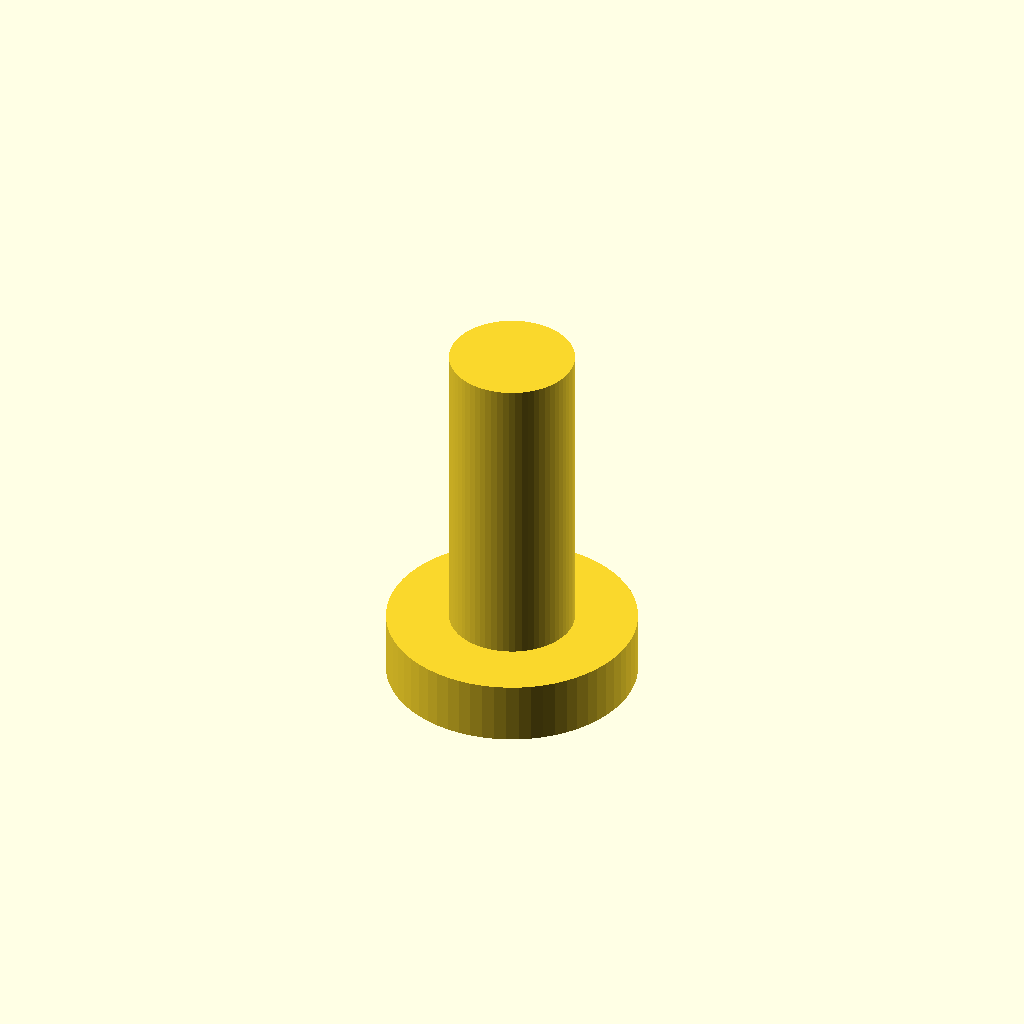
Cell 1: the model at its default parameters.
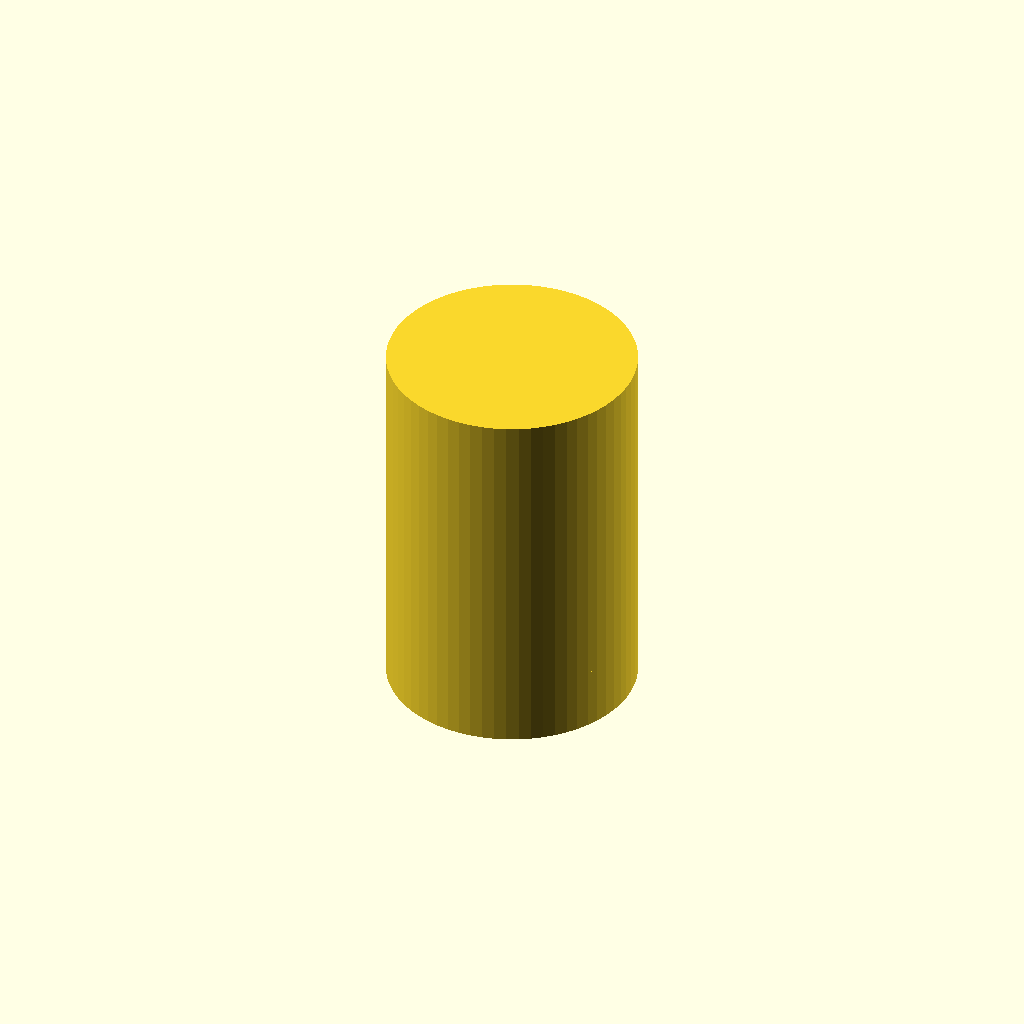
Cell 2: peg_d = 16 (everything else at default).
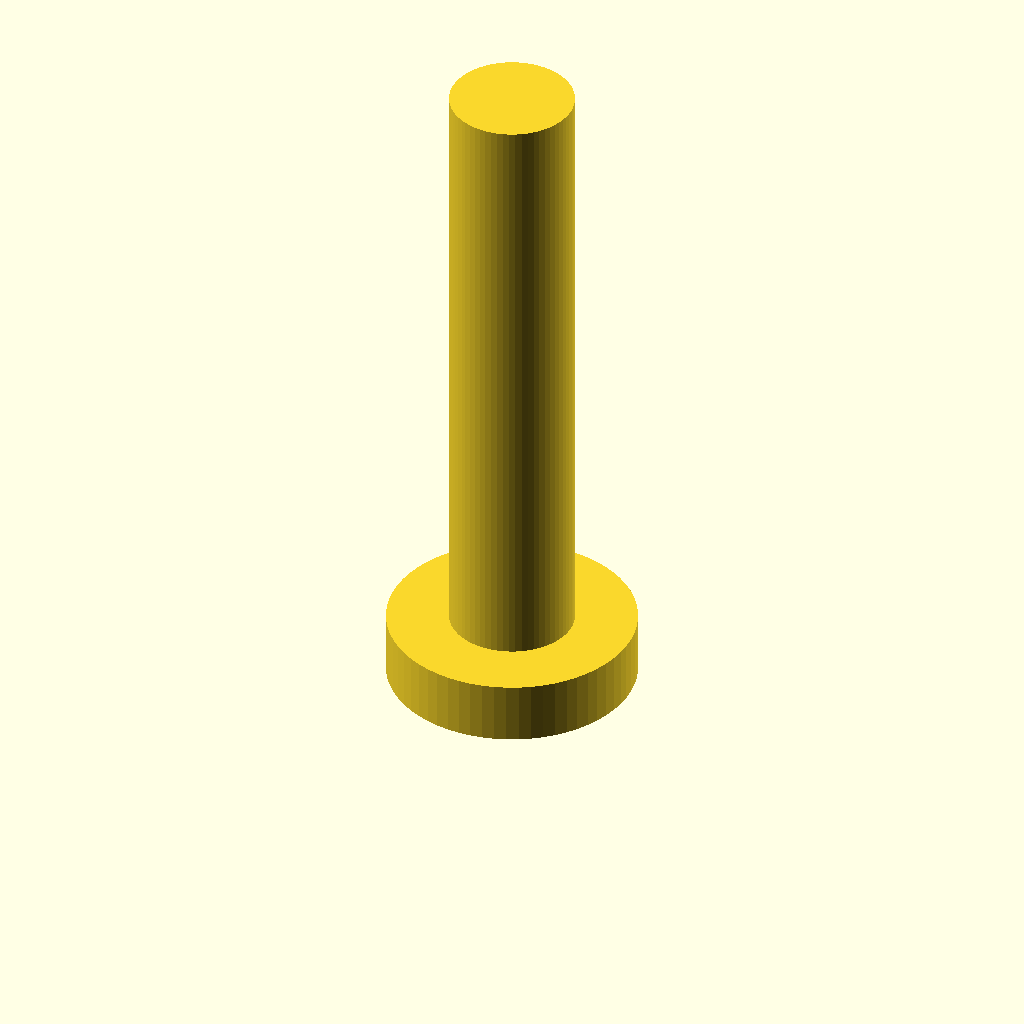
Cell 3: peg_l = 40 (everything else at default).
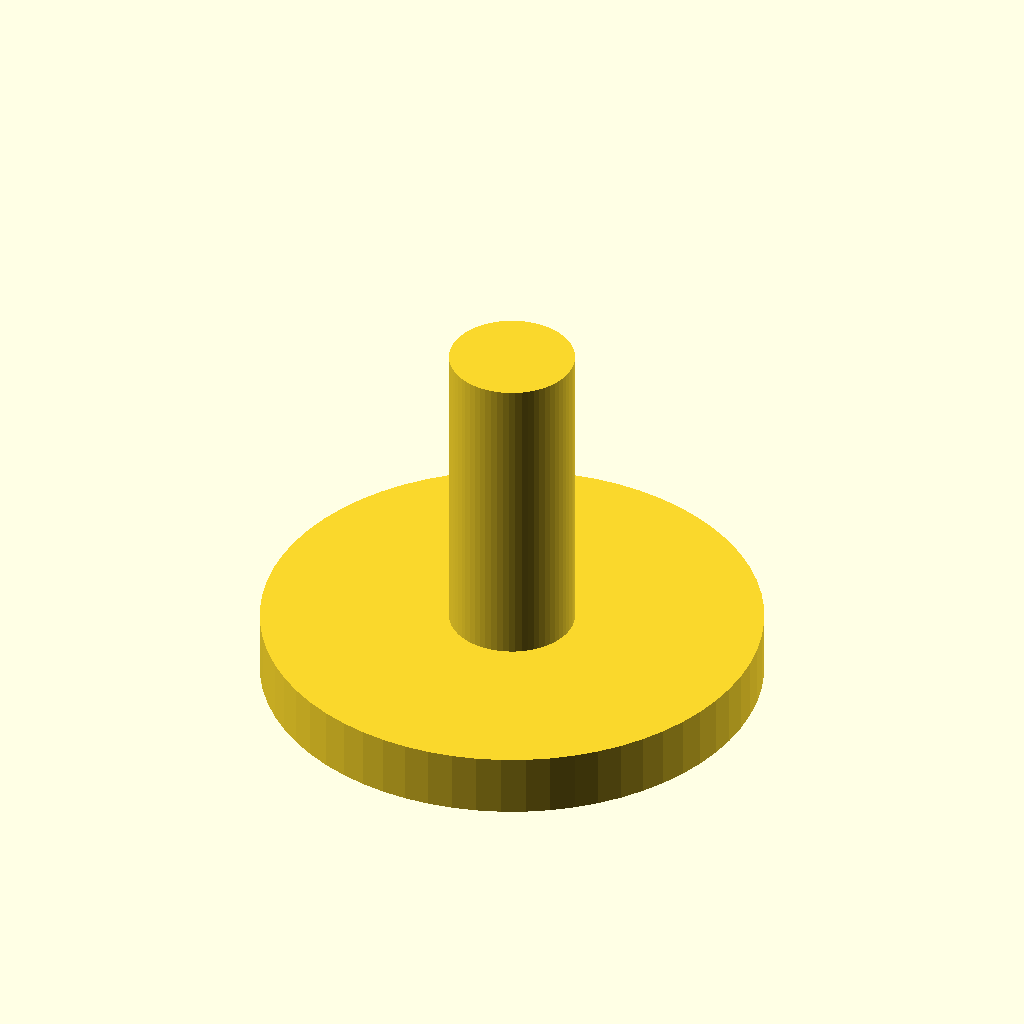
Cell 4: the same model with base_d = 32.
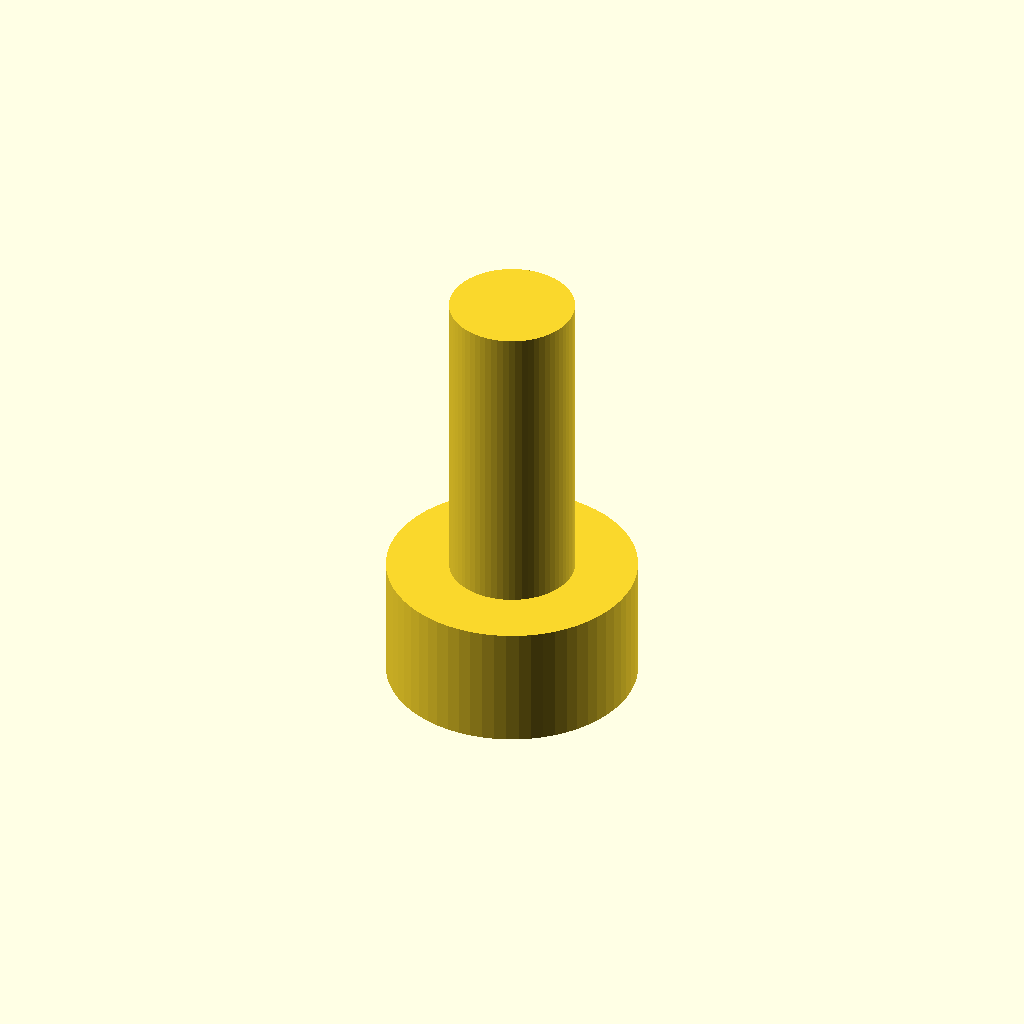
Cell 5 — base_h set to 8, the other parameters unchanged.
All cells are drawn from one camera (rotation 55°, 0°, 25°, orthographic, colour scheme Cornfield), so only the parameter changes between them.
OpenSCAD source file finetune/seeds/dowel_peg.scad:
// Dowel peg - a peg on a shoulder, for alignment or shelf support. NOVEL general part.
//
// @desc dowel peg with a shoulder
// @prompt Design a dowel peg in OpenSCAD: a {peg_d} mm diameter peg {peg_l} mm long standing on a {base_d} mm shoulder {base_h} mm thick. Reply with a single complete OpenSCAD file.
// @param peg_d  peg diameter, mm        [4:20]
// @param peg_l  peg length, mm          [8:40]
// @param base_d shoulder diameter, mm   [10:40]
// @param base_h shoulder thickness, mm  [2:8]

peg_d  = 8;
peg_l  = 20;
base_d = 16;
base_h = 4;

$fn = 64;

union() {
    cylinder(h = base_h, d = base_d);
    translate([0, 0, base_h]) cylinder(h = peg_l, d = peg_d);
}
Parameter table extracted from the source (name, type, default, range or options):
peg_d: number, default 8
peg_l: number, default 20
base_d: number, default 16
base_h: number, default 4
